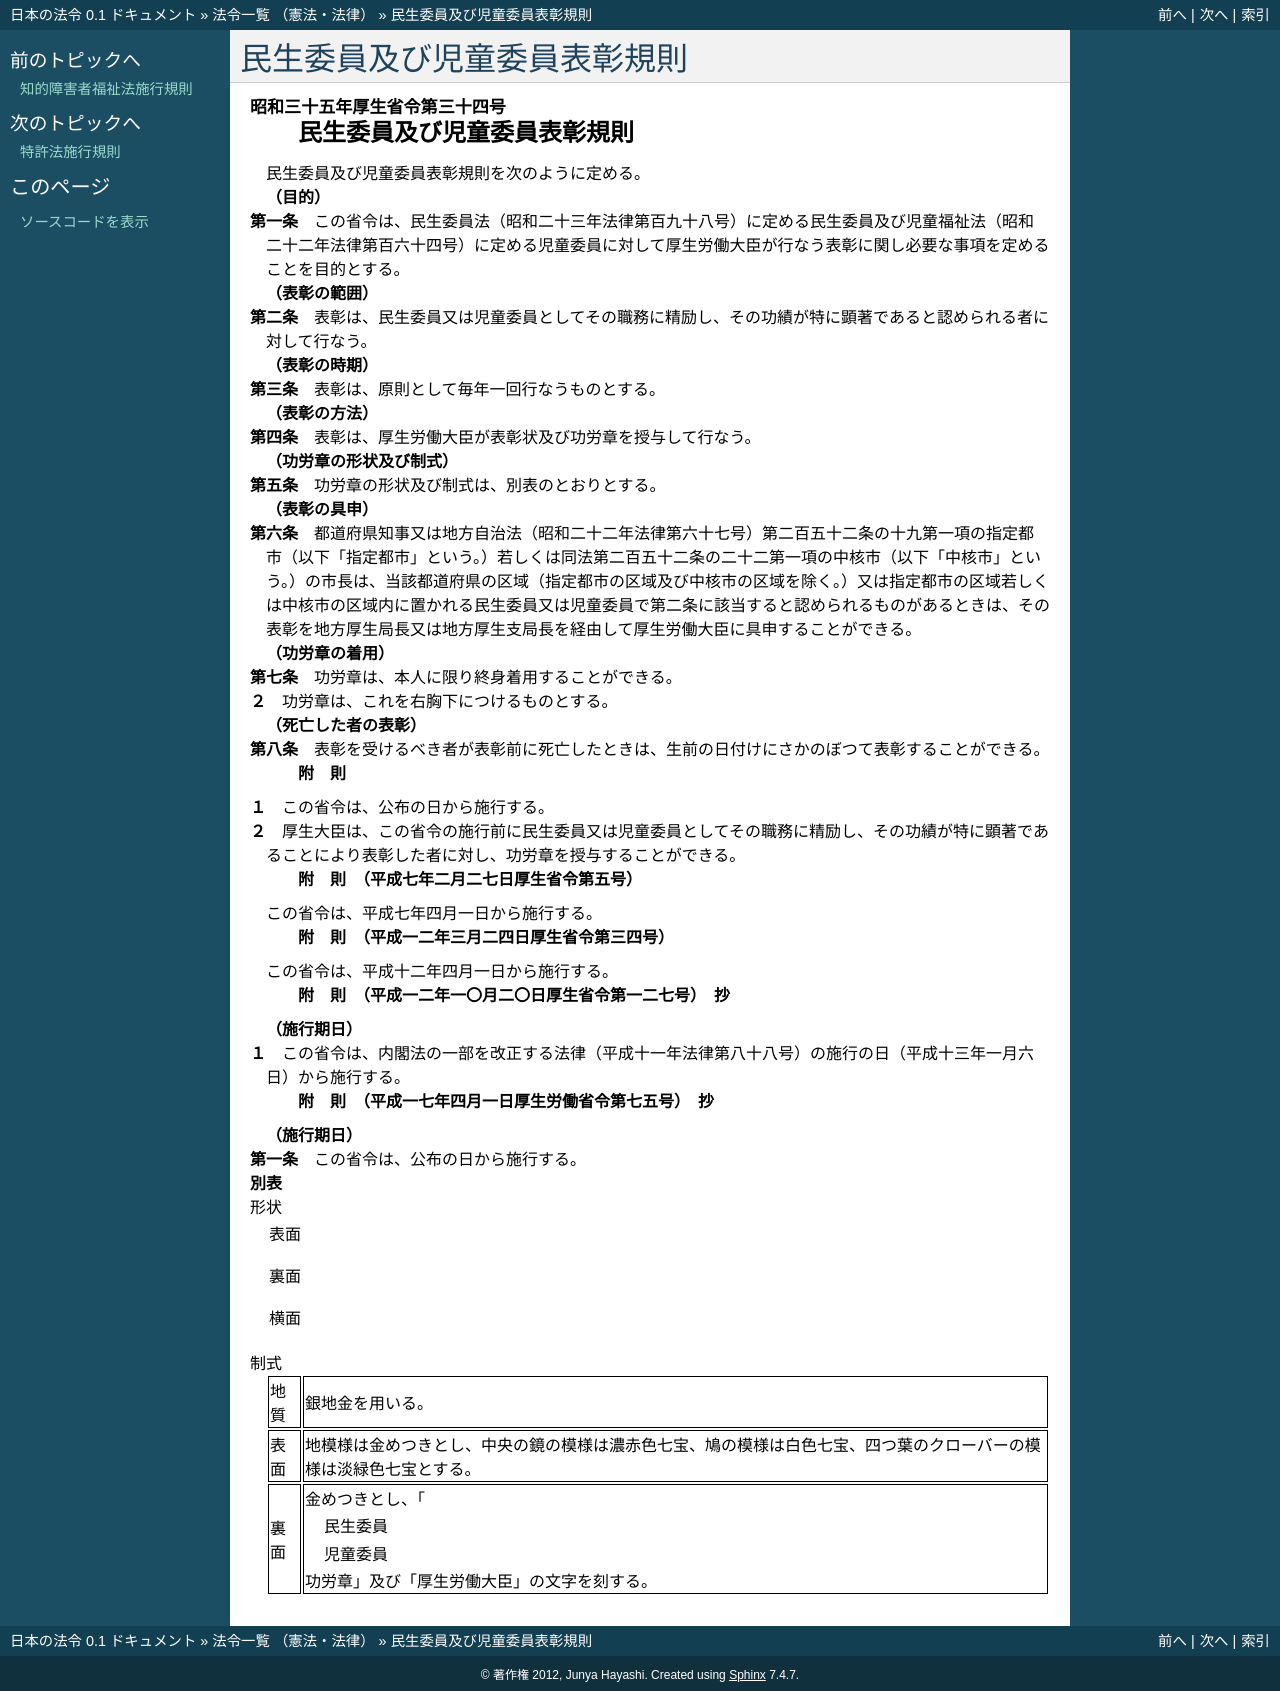

repository: ledmonster/japanese-law · page: doc/335/335M50000100034_20050401_417M60000100075.html · generator: sphinx

.. _335M50000100034_20050401_417M60000100075:

:orphan:

============================
民生委員及び児童委員表彰規則
============================

.. raw:: html
    
    
    <main id="contentsLaw" class="active">
    <div id="innerDocument" class="active">
    
    
    
    
    <div style="margin-bottom: 12px;">
    <div id="lawTitleNo" style="font-size: 1.067rem; font-weight: bold;" class="_shokanBoxParent">昭和三十五年厚生省令第三十四号<div class="_shokanBox"></div>
    <div class="_inyoBox" id="_inyo_"></div>
    </div>
    <div id="lawTitle" style="margin-left: 3rem; font-size: 1.5rem; font-weight: bold; line-height: 1.25em;" class="_shokanBoxParent">
    <span data-xpath="">民生委員及び児童委員表彰規則</span><div class="_shokanBox" id="_shokan_"><div class="_shokanBtnIcons"></div></div>
    <div class="_inyoBox" id="_inyo_"></div>
    </div>
    </div><section id="EnactStatement" class="active EnactStatement"><div class="_div_EnactStatement _shokanBoxParent" style="text-indent: 1em;">
    <span data-xpath="">民生委員及び児童委員表彰規則を次のように定める。</span><div class="_shokanBox" id="_shokan_"><div class="_shokanBtnIcons"></div></div>
    <div class="_inyoBox" id="_inyo_"></div>
    </div></section><section id="MainProvision" class="active MainProvision"><section id="" class="active Article"><div style="margin-left: 1em; font-weight: bold;" class="_div_ArticleCaption _shokanBoxParent">
    <span data-xpath="">（目的）</span><div class="_shokanBox" id="_shokan_"><div class="_shokanBtnIcons"></div></div>
    <div class="_inyoBox" id="_inyo_"></div>
    </div>
    <div style="margin-left: 1em; text-indent: -1em;" id="" class="_div_ArticleTitle _shokanBoxParent">
    <span style="font-weight: bold;">第一条</span>　<span data-xpath="">この省令は、民生委員法（昭和二十三年法律第百九十八号）に定める民生委員及び児童福祉法（昭和二十二年法律第百六十四号）に定める児童委員に対して厚生労働大臣が行なう表彰に関し必要な事項を定めることを目的とする。</span><div class="_shokanBox" id="_shokan_"><div class="_shokanBtnIcons"></div></div>
    <div class="_inyoBox" id="_inyo_"></div>
    </div></section><section id="" class="active Article"><div style="margin-left: 1em; font-weight: bold;" class="_div_ArticleCaption _shokanBoxParent">
    <span data-xpath="">（表彰の範囲）</span><div class="_shokanBox" id="_shokan_"><div class="_shokanBtnIcons"></div></div>
    <div class="_inyoBox" id="_inyo_"></div>
    </div>
    <div style="margin-left: 1em; text-indent: -1em;" id="" class="_div_ArticleTitle _shokanBoxParent">
    <span style="font-weight: bold;">第二条</span>　<span data-xpath="">表彰は、民生委員又は児童委員としてその職務に精励し、その功績が特に顕著であると認められる者に対して行なう。</span><div class="_shokanBox" id="_shokan_"><div class="_shokanBtnIcons"></div></div>
    <div class="_inyoBox" id="_inyo_"></div>
    </div></section><section id="" class="active Article"><div style="margin-left: 1em; font-weight: bold;" class="_div_ArticleCaption _shokanBoxParent">
    <span data-xpath="">（表彰の時期）</span><div class="_shokanBox" id="_shokan_"><div class="_shokanBtnIcons"></div></div>
    <div class="_inyoBox" id="_inyo_"></div>
    </div>
    <div style="margin-left: 1em; text-indent: -1em;" id="" class="_div_ArticleTitle _shokanBoxParent">
    <span style="font-weight: bold;">第三条</span>　<span data-xpath="">表彰は、原則として毎年一回行なうものとする。</span><div class="_shokanBox" id="_shokan_"><div class="_shokanBtnIcons"></div></div>
    <div class="_inyoBox" id="_inyo_"></div>
    </div></section><section id="" class="active Article"><div style="margin-left: 1em; font-weight: bold;" class="_div_ArticleCaption _shokanBoxParent">
    <span data-xpath="">（表彰の方法）</span><div class="_shokanBox" id="_shokan_"><div class="_shokanBtnIcons"></div></div>
    <div class="_inyoBox" id="_inyo_"></div>
    </div>
    <div style="margin-left: 1em; text-indent: -1em;" id="" class="_div_ArticleTitle _shokanBoxParent">
    <span style="font-weight: bold;">第四条</span>　<span data-xpath="">表彰は、厚生労働大臣が表彰状及び功労章を授与して行なう。</span><div class="_shokanBox" id="_shokan_"><div class="_shokanBtnIcons"></div></div>
    <div class="_inyoBox" id="_inyo_"></div>
    </div></section><section id="" class="active Article"><div style="margin-left: 1em; font-weight: bold;" class="_div_ArticleCaption _shokanBoxParent">
    <span data-xpath="">（功労章の形状及び制式）</span><div class="_shokanBox" id="_shokan_"><div class="_shokanBtnIcons"></div></div>
    <div class="_inyoBox" id="_inyo_"></div>
    </div>
    <div style="margin-left: 1em; text-indent: -1em;" id="" class="_div_ArticleTitle _shokanBoxParent">
    <span style="font-weight: bold;">第五条</span>　<span data-xpath="">功労章の形状及び制式は、別表のとおりとする。</span><div class="_shokanBox" id="_shokan_"><div class="_shokanBtnIcons"></div></div>
    <div class="_inyoBox" id="_inyo_"></div>
    </div></section><section id="" class="active Article"><div style="margin-left: 1em; font-weight: bold;" class="_div_ArticleCaption _shokanBoxParent">
    <span data-xpath="">（表彰の具申）</span><div class="_shokanBox" id="_shokan_"><div class="_shokanBtnIcons"></div></div>
    <div class="_inyoBox" id="_inyo_"></div>
    </div>
    <div style="margin-left: 1em; text-indent: -1em;" id="" class="_div_ArticleTitle _shokanBoxParent">
    <span style="font-weight: bold;">第六条</span>　<span data-xpath="">都道府県知事又は地方自治法（昭和二十二年法律第六十七号）第二百五十二条の十九第一項の指定都市（以下「指定都市」という。）若しくは同法第二百五十二条の二十二第一項の中核市（以下「中核市」という。）の市長は、当該都道府県の区域（指定都市の区域及び中核市の区域を除く。）又は指定都市の区域若しくは中核市の区域内に置かれる民生委員又は児童委員で第二条に該当すると認められるものがあるときは、その表彰を地方厚生局長又は地方厚生支局長を経由して厚生労働大臣に具申することができる。</span><div class="_shokanBox" id="_shokan_"><div class="_shokanBtnIcons"></div></div>
    <div class="_inyoBox" id="_inyo_"></div>
    </div></section><section id="" class="active Article"><div style="margin-left: 1em; font-weight: bold;" class="_div_ArticleCaption _shokanBoxParent">
    <span data-xpath="">（功労章の着用）</span><div class="_shokanBox" id="_shokan_"><div class="_shokanBtnIcons"></div></div>
    <div class="_inyoBox" id="_inyo_"></div>
    </div>
    <div style="margin-left: 1em; text-indent: -1em;" id="" class="_div_ArticleTitle _shokanBoxParent">
    <span style="font-weight: bold;">第七条</span>　<span data-xpath="">功労章は、本人に限り終身着用することができる。</span><div class="_shokanBox" id="_shokan_"><div class="_shokanBtnIcons"></div></div>
    <div class="_inyoBox" id="_inyo_"></div>
    </div>
    <div style="margin-left: 1em; text-indent: -1em;" class="_div_ParagraphSentence _shokanBoxParent">
    <span style="font-weight: bold;">２</span>　<span data-xpath="">功労章は、これを右胸下につけるものとする。</span><div class="_shokanBox" id="_shokan_"><div class="_shokanBtnIcons"></div></div>
    <div class="_inyoBox" id="_inyo_"></div>
    </div></section><section id="" class="active Article"><div style="margin-left: 1em; font-weight: bold;" class="_div_ArticleCaption _shokanBoxParent">
    <span data-xpath="">（死亡した者の表彰）</span><div class="_shokanBox" id="_shokan_"><div class="_shokanBtnIcons"></div></div>
    <div class="_inyoBox" id="_inyo_"></div>
    </div>
    <div style="margin-left: 1em; text-indent: -1em;" id="" class="_div_ArticleTitle _shokanBoxParent">
    <span style="font-weight: bold;">第八条</span>　<span data-xpath="">表彰を受けるべき者が表彰前に死亡したときは、生前の日付けにさかのぼつて表彰することができる。</span><div class="_shokanBox" id="_shokan_"><div class="_shokanBtnIcons"></div></div>
    <div class="_inyoBox" id="_inyo_"></div>
    </div></section></section><section id="" class="active SupplProvision"><div class="_div_SupplProvisionLabel SupplProvisionLabel _shokanBoxParent" style="margin-bottom: 10px; margin-left: 3em; font-weight: bold;">
    <span data-xpath="">附　則</span><div class="_shokanBox" id="_shokan_"><div class="_shokanBtnIcons"></div></div>
    <div class="_inyoBox" id="_inyo_"></div>
    </div>
    <section class="active Paragraph"><div style="margin-left: 1em; text-indent: -1em;" class="_div_ParagraphSentence _shokanBoxParent">
    <span style="font-weight: bold;">１</span>　<span data-xpath="">この省令は、公布の日から施行する。</span><div class="_shokanBox" id="_shokan_"><div class="_shokanBtnIcons"></div></div>
    <div class="_inyoBox" id="_inyo_"></div>
    </div></section><section class="active Paragraph"><div style="margin-left: 1em; text-indent: -1em;" class="_div_ParagraphSentence _shokanBoxParent">
    <span style="font-weight: bold;">２</span>　<span data-xpath="">厚生大臣は、この省令の施行前に民生委員又は児童委員としてその職務に精励し、その功績が特に顕著であることにより表彰した者に対し、功労章を授与することができる。</span><div class="_shokanBox" id="_shokan_"><div class="_shokanBtnIcons"></div></div>
    <div class="_inyoBox" id="_inyo_"></div>
    </div></section></section><section id="" class="active SupplProvision"><div class="_div_SupplProvisionLabel SupplProvisionLabel _shokanBoxParent" style="margin-bottom: 10px; margin-left: 3em; font-weight: bold;">
    <span data-xpath="">附　則</span>　（平成七年二月二七日厚生省令第五号）<div class="_shokanBox" id="_shokan_"><div class="_shokanBtnIcons"></div></div>
    <div class="_inyoBox" id="_inyo_"></div>
    </div>
    <section class="active Paragraph"><div style="text-indent: 1em;" class="_div_ParagraphSentence _shokanBoxParent">
    <span data-xpath="">この省令は、平成七年四月一日から施行する。</span><div class="_shokanBox" id="_shokan_"><div class="_shokanBtnIcons"></div></div>
    <div class="_inyoBox" id="_inyo_"></div>
    </div></section></section><section id="" class="active SupplProvision"><div class="_div_SupplProvisionLabel SupplProvisionLabel _shokanBoxParent" style="margin-bottom: 10px; margin-left: 3em; font-weight: bold;">
    <span data-xpath="">附　則</span>　（平成一二年三月二四日厚生省令第三四号）<div class="_shokanBox" id="_shokan_"><div class="_shokanBtnIcons"></div></div>
    <div class="_inyoBox" id="_inyo_"></div>
    </div>
    <section class="active Paragraph"><div style="text-indent: 1em;" class="_div_ParagraphSentence _shokanBoxParent">
    <span data-xpath="">この省令は、平成十二年四月一日から施行する。</span><div class="_shokanBox" id="_shokan_"><div class="_shokanBtnIcons"></div></div>
    <div class="_inyoBox" id="_inyo_"></div>
    </div></section></section><section id="" class="active SupplProvision"><div class="_div_SupplProvisionLabel SupplProvisionLabel _shokanBoxParent" style="margin-bottom: 10px; margin-left: 3em; font-weight: bold;">
    <span data-xpath="">附　則</span>　（平成一二年一〇月二〇日厚生省令第一二七号）　抄<div class="_shokanBox" id="_shokan_"><div class="_shokanBtnIcons"></div></div>
    <div class="_inyoBox" id="_inyo_"></div>
    </div>
    <section class="active Paragraph"><div id="" style="margin-left: 1em; font-weight: bold;" class="_div_ParagraphCaption _shokanBoxParent">
    <span data-xpath="">（施行期日）</span><div class="_shokanBox"></div>
    <div class="_inyoBox"></div>
    </div>
    <div style="margin-left: 1em; text-indent: -1em;" class="_div_ParagraphSentence _shokanBoxParent">
    <span style="font-weight: bold;">１</span>　<span data-xpath="">この省令は、内閣法の一部を改正する法律（平成十一年法律第八十八号）の施行の日（平成十三年一月六日）から施行する。</span><div class="_shokanBox" id="_shokan_"><div class="_shokanBtnIcons"></div></div>
    <div class="_inyoBox" id="_inyo_"></div>
    </div></section></section><section id="" class="active SupplProvision"><div class="_div_SupplProvisionLabel SupplProvisionLabel _shokanBoxParent" style="margin-bottom: 10px; margin-left: 3em; font-weight: bold;">
    <span data-xpath="">附　則</span>　（平成一七年四月一日厚生労働省令第七五号）　抄<div class="_shokanBox" id="_shokan_"><div class="_shokanBtnIcons"></div></div>
    <div class="_inyoBox" id="_inyo_"></div>
    </div>
    <section id="" class="active Article"><div style="margin-left: 1em; font-weight: bold;" class="_div_ArticleCaption _shokanBoxParent">
    <span data-xpath="">（施行期日）</span><div class="_shokanBox" id="_shokan_"><div class="_shokanBtnIcons"></div></div>
    <div class="_inyoBox" id="_inyo_"></div>
    </div>
    <div style="margin-left: 1em; text-indent: -1em;" id="" class="_div_ArticleTitle _shokanBoxParent">
    <span style="font-weight: bold;">第一条</span>　<span data-xpath="">この省令は、公布の日から施行する。</span><div class="_shokanBox" id="_shokan_"><div class="_shokanBtnIcons"></div></div>
    <div class="_inyoBox" id="_inyo_"></div>
    </div></section></section><section id="" class="active AppdxTable"><div style="font-weight:600;" class="_div_AppdxTableTitle _shokanBoxParent">別表<div class="_shokanBox" id="_shokan_"><div class="_shokanBtnIcons"></div></div>
    <div class="_inyoBox" id="_inyo_"></div>
    </div>
    <div class="_div_TableStructTitle _shokanBoxParent">形状<div class="_shokanBox"></div>
    <div class="_inyoBox"></div>
    </div>
    <div class="_shokanBoxParent">
    <table class="Table" style="margin-left: 1em;"><tr class="TableRow"><td style="border-top: black none 1px; border-bottom: black none 1px; border-left: black none 1px; border-right: black none 1px;" class="col-nopad"><div>
    <div style="" class="_div_FigStructTitle _shokanBoxParent">表面<div style="margin-left:1em;" class="_div_Fig"><img src="/./pict/S35F03601000034-001.jpg" alt="" class="Fig"></div>
    <div class="_shokanBox"></div>
    <div class="_inyoBox"></div>
    </div>
    <div style="" class="_div_FigStructTitle _shokanBoxParent">裏面<div style="margin-left:1em;" class="_div_Fig"><img src="/./pict/S35F03601000034-002.jpg" alt="" class="Fig"></div>
    <div class="_shokanBox"></div>
    <div class="_inyoBox"></div>
    </div>
    <div style="" class="_div_FigStructTitle _shokanBoxParent">横面<div style="margin-left:1em;" class="_div_Fig"><img src="/./pict/S35F03601000034-003.jpg" alt="" class="Fig"></div>
    <div class="_shokanBox"></div>
    <div class="_inyoBox"></div>
    </div>
    </div></td></tr></table>
    <div class="_shokanBox"></div>
    <div class="_inyoBox"></div>
    </div>
    <div class="_div_TableStructTitle _shokanBoxParent">制式<div class="_shokanBox"></div>
    <div class="_inyoBox"></div>
    </div>
    <div class="_shokanBoxParent">
    <table class="Table" style="margin-left: 1em;">
    <tr class="TableRow">
    <td style="border-top: black solid 1px; border-bottom: black solid 1px; border-left: black solid 1px; border-right: black solid 1px;" class="col-pad"><div><span data-xpath="">地質</span></div></td>
    <td style="border-top: black solid 1px; border-bottom: black solid 1px; border-left: black solid 1px; border-right: black solid 1px;" class="col-pad"><div><span data-xpath="">銀地金を用いる。</span></div></td>
    </tr>
    <tr class="TableRow">
    <td style="border-top: black solid 1px; border-bottom: black solid 1px; border-left: black solid 1px; border-right: black solid 1px;" class="col-pad"><div><span data-xpath="">表面</span></div></td>
    <td style="border-top: black solid 1px; border-bottom: black solid 1px; border-left: black solid 1px; border-right: black solid 1px;" class="col-pad"><div><span data-xpath="">地模様は金めつきとし、中央の鏡の模様は濃赤色七宝、鳩の模様は白色七宝、四つ葉のクローバーの模様は淡緑色七宝とする。</span></div></td>
    </tr>
    <tr class="TableRow">
    <td style="border-top: black solid 1px; border-bottom: black solid 1px; border-left: black solid 1px; border-right: black solid 1px;" class="col-pad"><div><span data-xpath="">裏面</span></div></td>
    <td style="border-top: black solid 1px; border-bottom: black solid 1px; border-left: black solid 1px; border-right: black solid 1px;" class="col-pad"><div><span data-xpath="">金めつきとし、「
                    <div class="_shokanBoxParent">
    <table class="Table" style="margin-left: 1em;">
    <tr class="TableRow"><td style="border-top: black none 1px; border-bottom: black none 1px; border-left: black none 1px; border-right: black none 1px;" class="col-pad"><div><span data-xpath="">民生委員</span></div></td></tr>
    <tr class="TableRow"><td style="border-top: black none 1px; border-bottom: black none 1px; border-left: black none 1px; border-right: black none 1px;" class="col-pad"><div><span data-xpath="">児童委員</span></div></td></tr>
    </table>
    <div class="_shokanBox"></div>
    <div class="_inyoBox"></div>
    </div>
                  功労章」及び「厚生労働大臣」の文字を刻する。</span></div></td>
    </tr>
    </table>
    <div class="_shokanBox"></div>
    <div class="_inyoBox"></div>
    </div></section>
    
    
    
    
    
    </div>
    </main>
    
    
